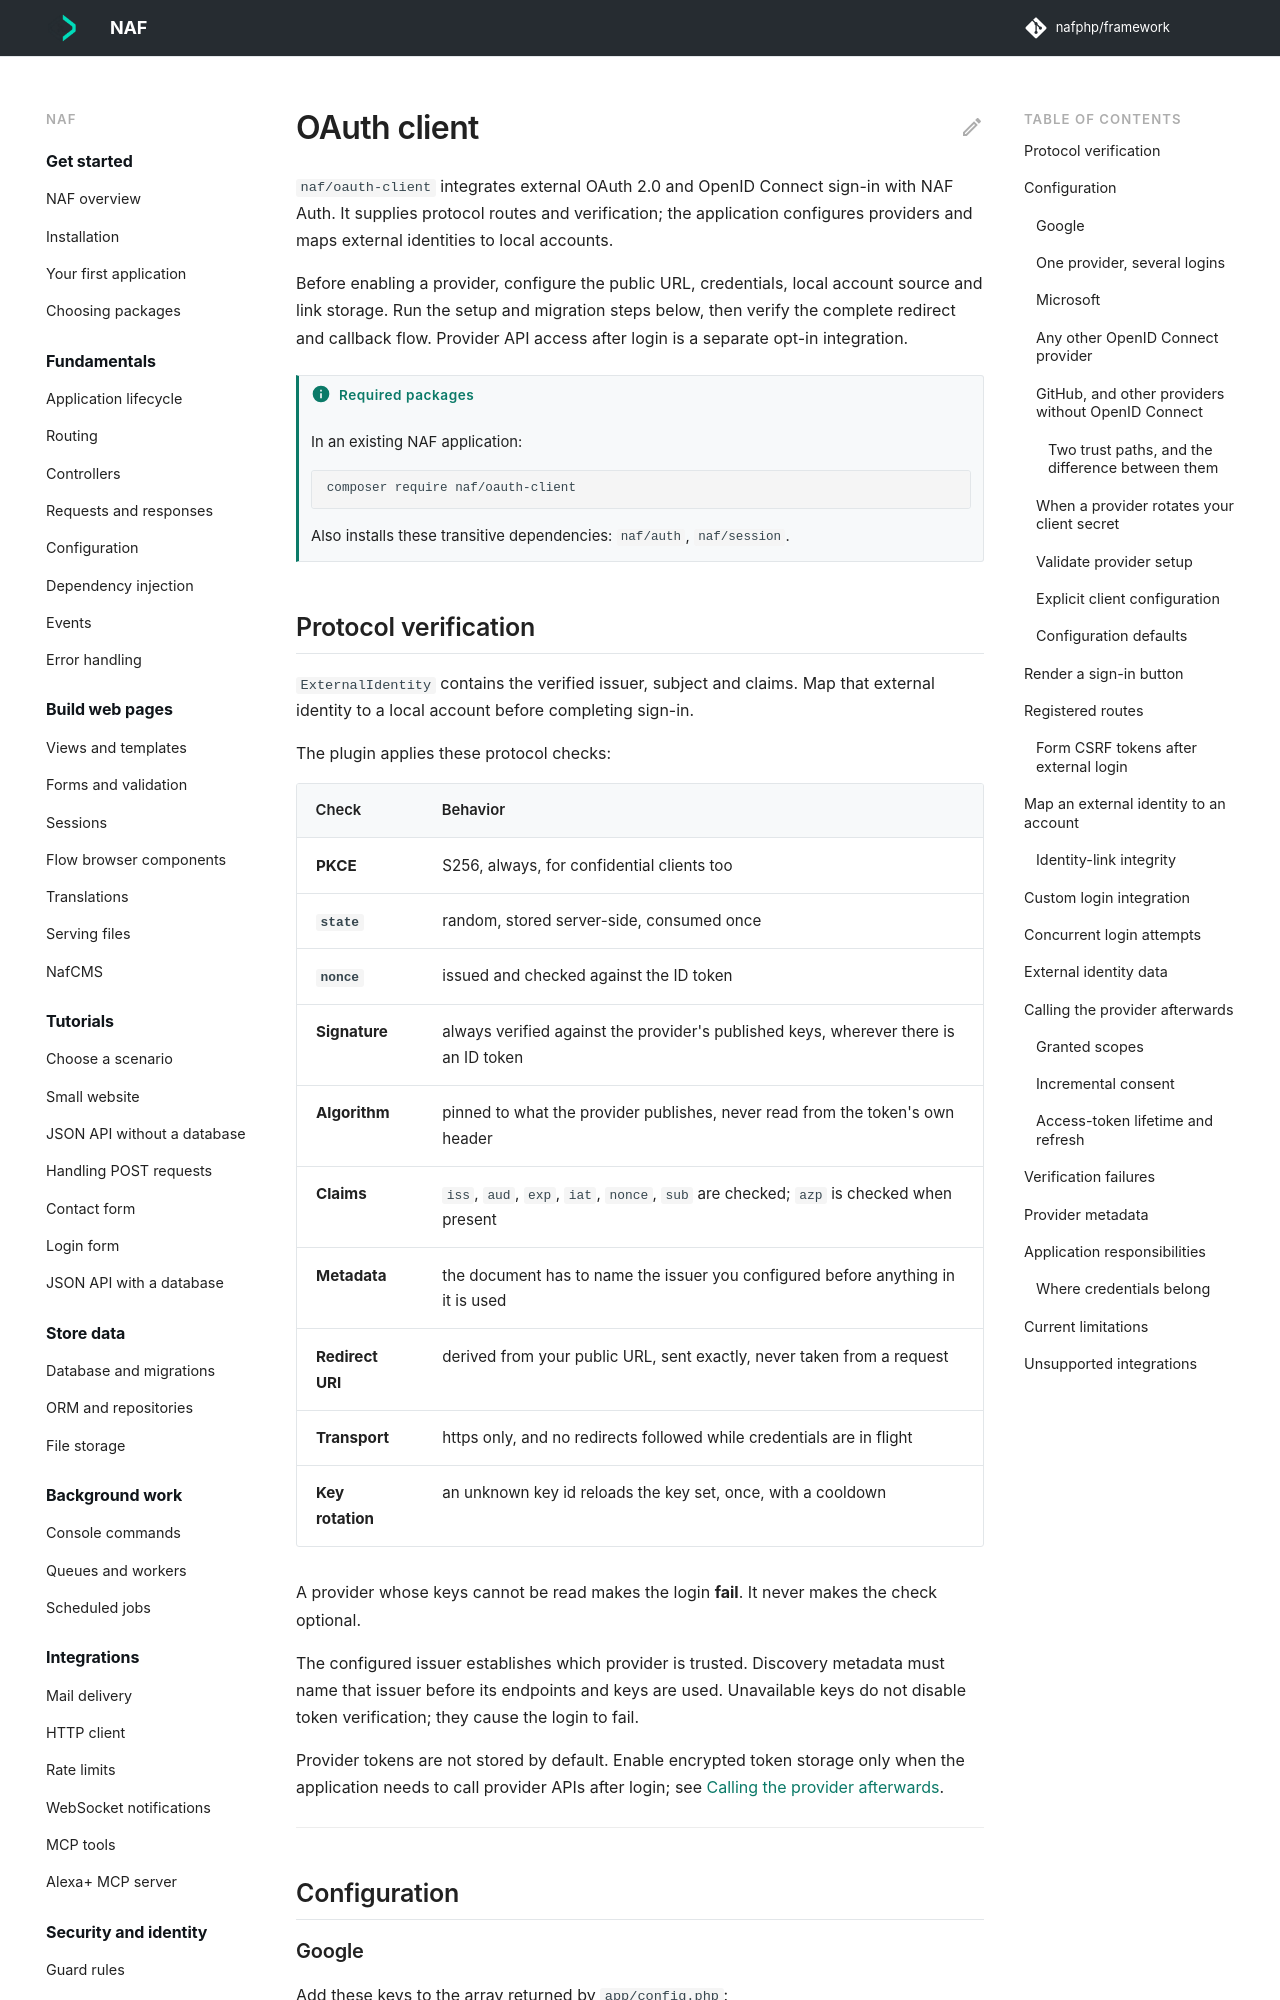

repository: nafphp/docs · page: oauth-client/index.html · generator: mkdocs

---
title: OAuth client
requires:
  - naf/oauth-client
---

# OAuth client { #signing-in-with-a-provider }

`naf/oauth-client` integrates external OAuth 2.0 and OpenID Connect sign-in with NAF Auth.
It supplies protocol routes and verification; the application configures providers and maps
external identities to local accounts.

Before enabling a provider, configure the public URL, credentials, local account source and
link storage. Run the setup and migration steps below, then verify the complete redirect and
callback flow. Provider API access after login is a separate opt-in integration.

## Protocol verification { #what-this-plugin-is }

`ExternalIdentity` contains the verified issuer, subject and claims. Map that external
identity to a local account before completing sign-in.

The plugin applies these protocol checks:

| Check | Behavior |
| --- | --- |
| **PKCE** | S256, always, for confidential clients too |
| **`state`** | random, stored server-side, consumed once |
| **`nonce`** | issued and checked against the ID token |
| **Signature** | always verified against the provider's published keys, wherever there is an ID token |
| **Algorithm** | pinned to what the provider publishes, never read from the token's own header |
| **Claims** | `iss`, `aud`, `exp`, `iat`, `nonce`, `sub` are checked; `azp` is checked when present |
| **Metadata** | the document has to name the issuer you configured before anything in it is used |
| **Redirect URI** | derived from your public URL, sent exactly, never taken from a request |
| **Transport** | https only, and no redirects followed while credentials are in flight |
| **Key rotation** | an unknown key id reloads the key set, once, with a cooldown |

A provider whose keys cannot be read makes the login **fail**. It never makes the check optional.

The configured issuer establishes which provider is trusted. Discovery metadata must name
that issuer before its endpoints and keys are used. Unavailable keys do not disable token
verification; they cause the login to fail.

Provider tokens are not stored by default. Enable encrypted token storage only when the
application needs to call provider APIs after login; see
[Calling the provider afterwards](#calling-the-provider-afterwards).

---

## Configuration
